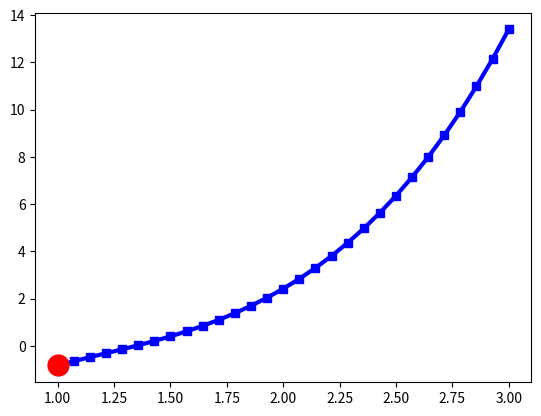

Python code for this plot:
import numpy as np
import matplotlib.pyplot as plt
from scipy.integrate import odeint


def f(y, x):
    return x ** 3 - 2 / x * y


x = np.linspace(1, 3, 29)  # вектор абсцис
y0 = -5 / 6  # початкове значення
x0 = 1
y = odeint(f, y0, x)  # розв'язання диференціального рівняння
y = np.array(y).flatten()  # перетворення масиву з стовпця в рядок
plt.plot(x, y, '-sb', linewidth=3)
plt.plot(x0, y0, 'ro', markersize=15)
plt.show()
